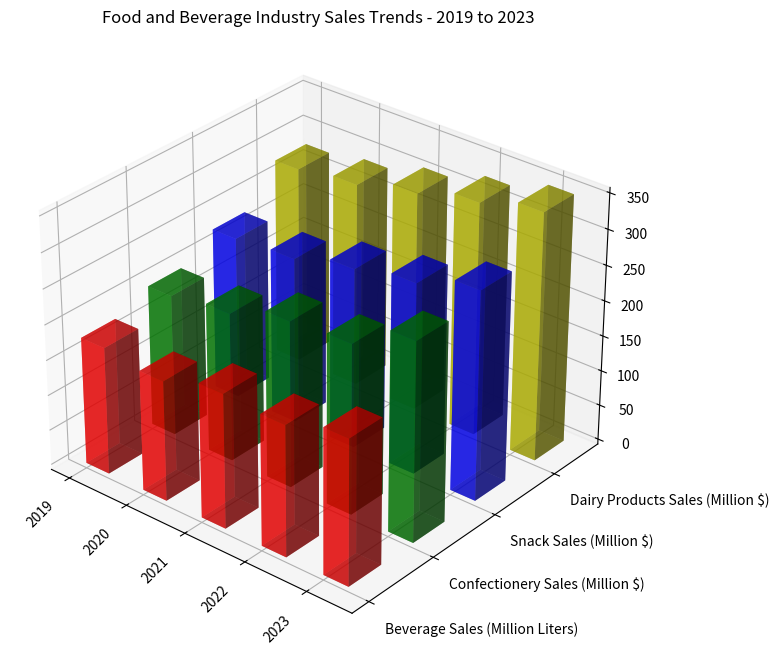

The script that saved this image: (Note: this script raises an exception after producing the figure.)
import matplotlib.pyplot as plt
import numpy as np


# parsing given data
data = '''Year,Beverage Sales (Million Liters),Confectionery Sales (Million $),Snack Sales (Million $),Dairy Products Sales (Million $)
2019,180,200,230,280
2020,170,210,235,290
2021,190,235,255,310
2022,185,240,270,330
2023,205,280,295,350'''

data = [line.split(',') for line in data.split('\n')]

x_values = [line[0] for line in data[1:]]
y_values = data[0][1:]
data = np.array([list(map(np.float32, line[1:])) for line in data[1:]])

fig = plt.figure(figsize=(10, 8))
ax = fig.add_subplot(111, projection='3d')

colors = ['r', 'g', 'b', 'y']
for i, yval in enumerate(y_values):
    ax.bar3d(np.arange(len(x_values)), [i]*len(x_values), np.zeros(len(x_values)), 
             0.4, 0.5, data[:, i], color=colors[i], alpha=0.6)

ax.set_xticks(np.arange(len(x_values)))
ax.set_yticks(np.arange(len(y_values)))
ax.set_xticklabels(x_values, rotation=45, ha="right")
ax.set_yticklabels(y_values, ha='left')
ax.view_init(30, -50)
plt.title("Food and Beverage Industry Sales Trends - 2019 to 2023")
plt.grid(True)

plt.tight_layout()
plt.savefig("/cpfs01/user/yehancheng/workspace/datasets/SimChartV2/demo/3D/png/102_202312302126.png")
plt.clf()
